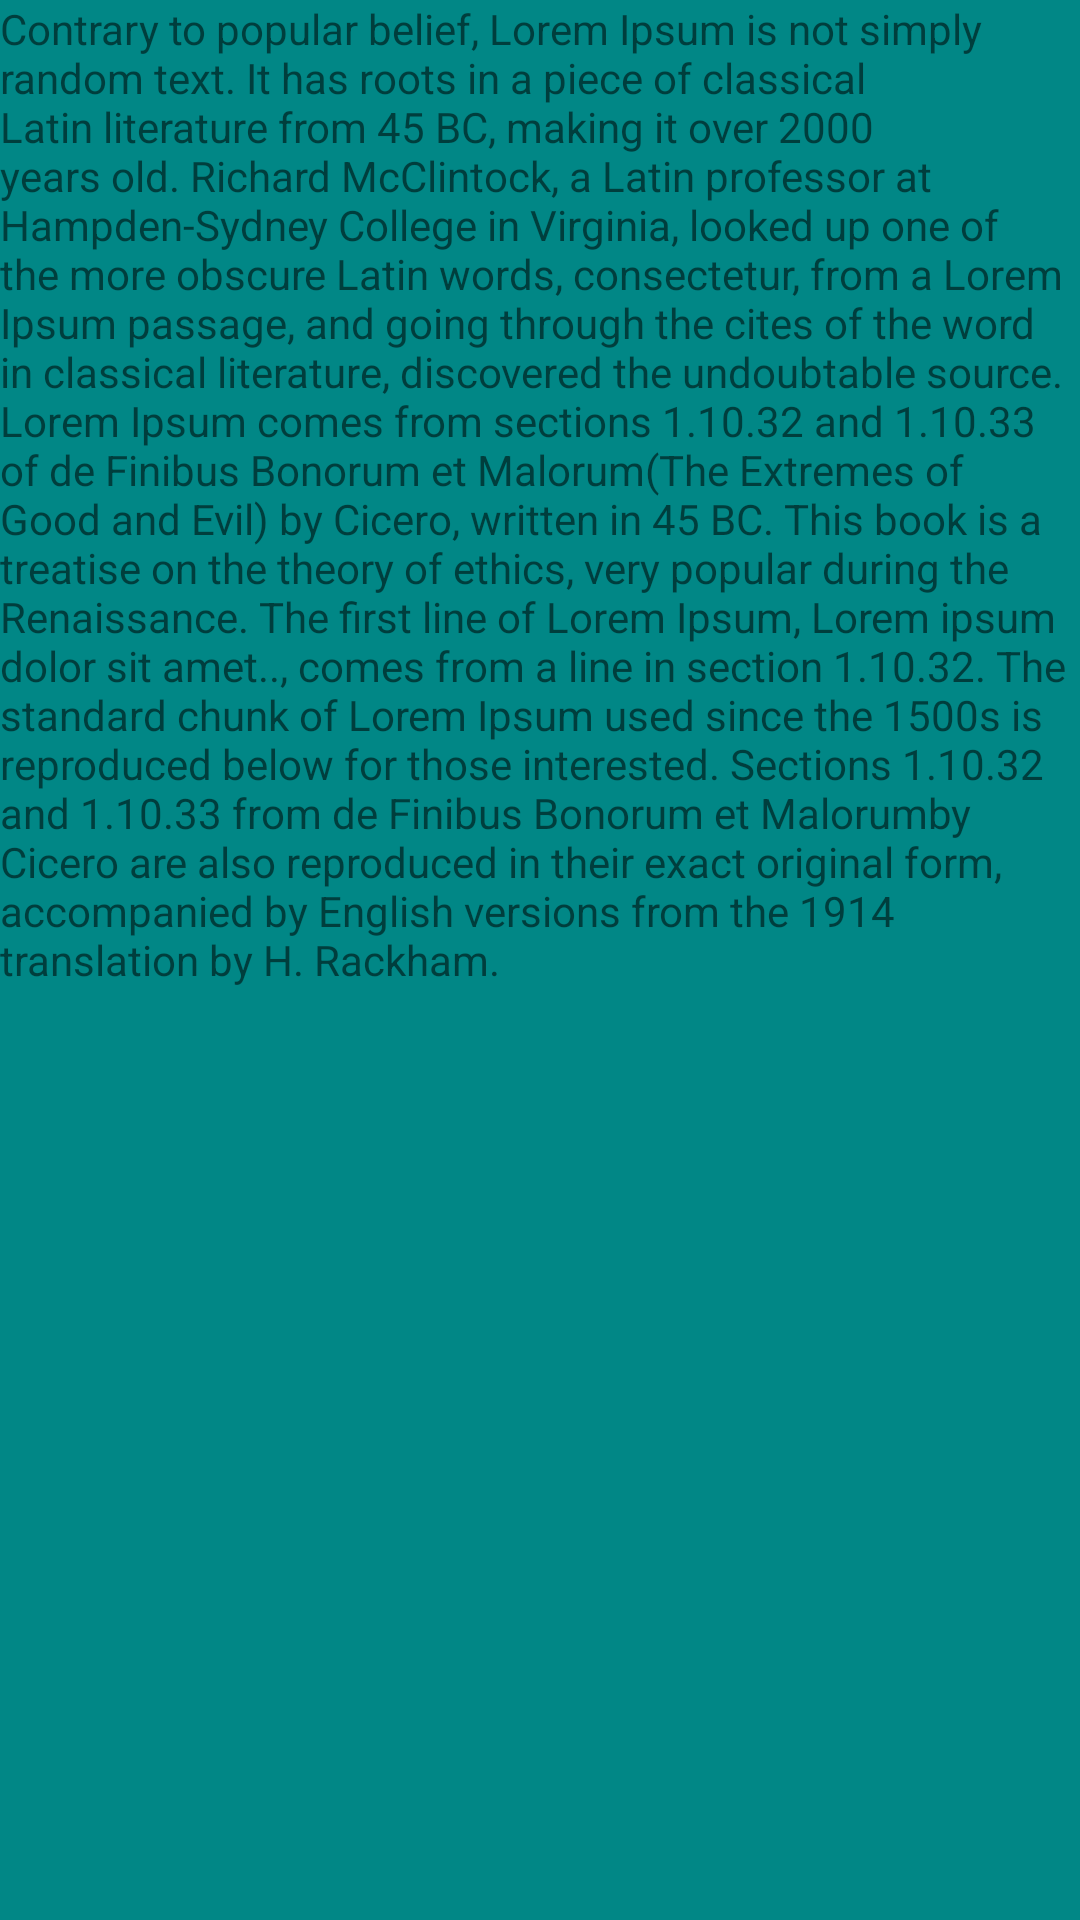

Produce the Android XML layout that renders to this screen, including the resource entries it uses.
<!-- AndroidManifest.xml: application theme Theme.GapoClone -->
<!-- res/layout/fragment_group.xml -->
<?xml version="1.0" encoding="utf-8"?>
<FrameLayout xmlns:android="http://schemas.android.com/apk/res/android"
    xmlns:tools="http://schemas.android.com/tools"
    android:layout_width="match_parent"
    android:background="@color/teal_700"
    android:layout_height="match_parent"
    tools:context=".Main.Fragment.fragment_group">

    
    <TextView
        android:layout_width="match_parent"
        android:layout_height="match_parent"
        android:text="@string/hello_blank_fragment" />

</FrameLayout>
<!-- resources referenced by this layout -->
<resources>
  <color name="teal_700">#FF018786</color>
  <string name="hello_blank_fragment">Contrary to popular belief, Lorem Ipsum is not simply random text. It has roots in a piece of classical Latin literature from 45 BC, making it over 2000 years old. Richard McClintock, a Latin professor at Hampden-Sydney College in Virginia, looked up one of the more obscure Latin words, consectetur, from a Lorem Ipsum passage, and going through the cites of the word in classical literature, discovered the undoubtable source. Lorem Ipsum comes from sections 1.10.32 and 1.10.33 of "de Finibus Bonorum et Malorum" (The Extremes of Good and Evil) by Cicero, written in 45 BC. This book is a treatise on the theory of ethics, very popular during the Renaissance. The first line of Lorem Ipsum, "Lorem ipsum dolor sit amet..", comes from a line in section 1.10.32.
  
  The standard chunk of Lorem Ipsum used since the 1500s is reproduced below for those interested. Sections 1.10.32 and 1.10.33 from "de Finibus Bonorum et Malorum" by Cicero are also reproduced in their exact original form, accompanied by English versions from the 1914 translation by H. Rackham.</string>
  <style name="Theme.GapoClone" parent="Theme.MaterialComponents.DayNight.NoActionBar">
          
          <item name="colorPrimary">#76ff03</item>
          <item name="colorPrimaryVariant">@color/purple_700</item>
          <item name="colorOnPrimary">@color/white</item>
          
          <item name="colorSecondary">@color/teal_200</item>
          <item name="colorSecondaryVariant">@color/teal_700</item>
          <item name="colorOnSecondary">@color/black</item>
          
          <item name="android:statusBarColor" tools:targetApi="l">?attr/colorPrimaryVariant</item>
          
      </style>
  <color name="purple_700">#FF3700B3</color>
  <color name="white">#FFFFFFFF</color>
  <color name="teal_200">#FF03DAC5</color>
  <color name="black">#FF000000</color>
</resources>
